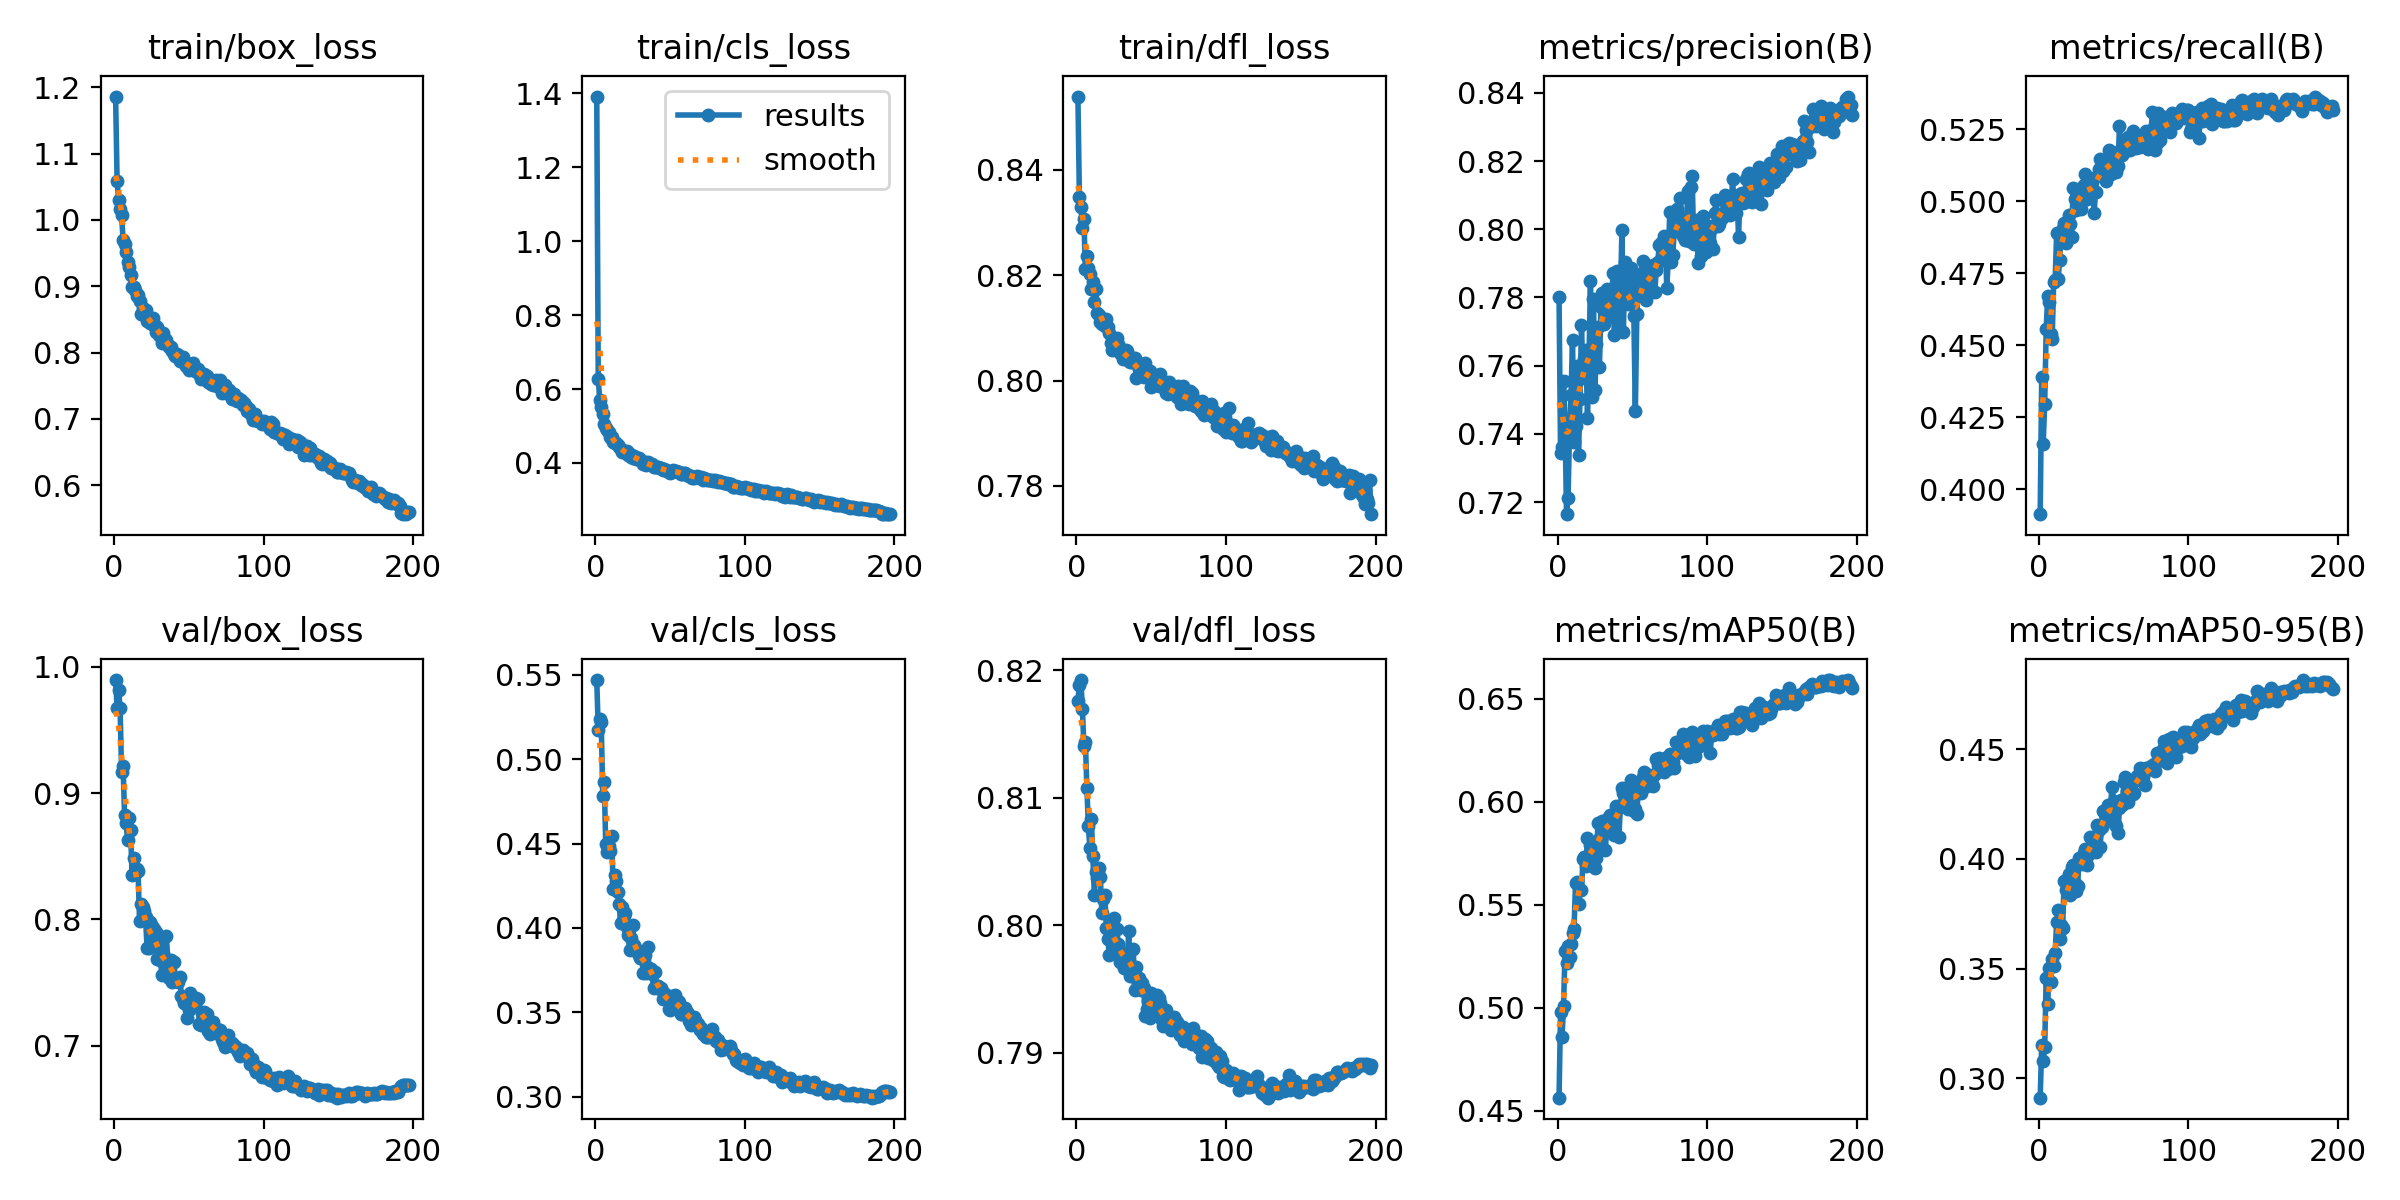

Values plotted in this chart, from the file beside it:
epoch, time, train/box_loss, train/cls_loss, train/dfl_loss, metrics/precision(B), metrics/recall(B), metrics/mAP50(B), metrics/mAP50-95(B), val/box_loss, val/cls_loss, val/dfl_loss, lr/pg0, lr/pg1, lr/pg2
1, 62.35, 1.186, 1.392, 0.8539, 0.7802, 0.3913, 0.4565, 0.2912, 0.9895, 0.547, 0.8176, 0.0003313, 0.0003313, 0.0003313
2, 107, 1.059, 0.627, 0.8348, 0.7346, 0.4388, 0.4982, 0.3153, 0.9675, 0.5175, 0.8188, 0.0006613, 0.0006613, 0.0006613
3, 151.2, 1.03, 0.57, 0.833, 0.736, 0.4158, 0.4861, 0.308, 0.9819, 0.5236, 0.8192, 0.0009881, 0.0009881, 0.0009881
4, 195.8, 1.016, 0.5505, 0.829, 0.7556, 0.4296, 0.5011, 0.3141, 0.9674, 0.5219, 0.8169, 0.0009851, 0.0009851, 0.0009851
5, 240.3, 1.007, 0.5317, 0.8306, 0.7432, 0.4555, 0.5274, 0.3459, 0.9171, 0.478, 0.8141, 0.0009802, 0.0009802, 0.0009802
6, 285.7, 0.9698, 0.505, 0.8212, 0.7165, 0.4669, 0.522, 0.3341, 0.9216, 0.4863, 0.8144, 0.0009752, 0.0009752, 0.0009752
7, 329.5, 0.964, 0.4953, 0.8236, 0.7212, 0.4651, 0.5299, 0.3502, 0.8823, 0.4495, 0.8108, 0.0009703, 0.0009703, 0.0009703
8, 374, 0.951, 0.4892, 0.8214, 0.7406, 0.454, 0.5248, 0.3441, 0.8765, 0.4448, 0.8078, 0.0009654, 0.0009654, 0.0009654
9, 418.4, 0.9372, 0.4838, 0.8202, 0.7513, 0.452, 0.531, 0.3543, 0.8628, 0.4487, 0.806, 0.0009604, 0.0009604, 0.0009604
10, 462.2, 0.9286, 0.4705, 0.8173, 0.7674, 0.4718, 0.5363, 0.3513, 0.8804, 0.4458, 0.8084, 0.0009555, 0.0009555, 0.0009555
11, 506.6, 0.9169, 0.4693, 0.8188, 0.7377, 0.4727, 0.5381, 0.3572, 0.8706, 0.4542, 0.8054, 0.0009505, 0.0009505, 0.0009505
12, 551.1, 0.8992, 0.4572, 0.815, 0.7423, 0.4891, 0.5605, 0.3714, 0.8348, 0.423, 0.8024, 0.0009455, 0.0009455, 0.0009455
13, 595, 0.8992, 0.4541, 0.8173, 0.7598, 0.4729, 0.5612, 0.3766, 0.849, 0.4316, 0.8042, 0.0009406, 0.0009406, 0.0009406
14, 639.5, 0.8945, 0.4527, 0.8129, 0.7339, 0.4795, 0.5505, 0.3636, 0.8359, 0.4278, 0.8037, 0.0009357, 0.0009357, 0.0009357
15, 683.8, 0.8847, 0.4487, 0.8125, 0.7502, 0.4891, 0.5571, 0.3697, 0.8396, 0.4211, 0.8045, 0.0009307, 0.0009307, 0.0009307
16, 727.6, 0.8865, 0.4431, 0.8111, 0.7719, 0.4906, 0.557, 0.3686, 0.8386, 0.4139, 0.8038, 0.0009258, 0.0009258, 0.0009258
17, 771.9, 0.8782, 0.4376, 0.8107, 0.7563, 0.4925, 0.5724, 0.3898, 0.7989, 0.4027, 0.801, 0.0009208, 0.0009208, 0.0009208
18, 816.4, 0.8574, 0.4289, 0.8107, 0.7621, 0.4855, 0.573, 0.3858, 0.8119, 0.4123, 0.8021, 0.0009158, 0.0009158, 0.0009158
19, 860.1, 0.8667, 0.4285, 0.8103, 0.7645, 0.4927, 0.5688, 0.3859, 0.8094, 0.4073, 0.8024, 0.0009109, 0.0009109, 0.0009109
20, 904.5, 0.8559, 0.4292, 0.8117, 0.7446, 0.4952, 0.5824, 0.393, 0.8065, 0.4091, 0.7998, 0.0009059, 0.0009059, 0.0009059
21, 948.9, 0.8641, 0.4323, 0.8101, 0.7618, 0.492, 0.5701, 0.3834, 0.8019, 0.4008, 0.7989, 0.000901, 0.000901, 0.000901
22, 992.5, 0.8479, 0.4224, 0.8091, 0.7848, 0.4874, 0.579, 0.3961, 0.7775, 0.3955, 0.7976, 0.0008961, 0.0008961, 0.0008961
23, 1037, 0.8491, 0.4237, 0.8072, 0.7507, 0.5046, 0.579, 0.3974, 0.7776, 0.3866, 0.7996, 0.0008911, 0.0008911, 0.0008911
24, 1081, 0.8441, 0.4168, 0.8058, 0.7795, 0.5007, 0.5779, 0.3889, 0.7979, 0.394, 0.7992, 0.0008862, 0.0008862, 0.0008862
25, 1125, 0.8435, 0.4143, 0.807, 0.7529, 0.4971, 0.568, 0.3854, 0.795, 0.4017, 0.8006, 0.0008812, 0.0008812, 0.0008812
26, 1169, 0.8516, 0.4186, 0.8074, 0.7663, 0.4991, 0.5728, 0.3875, 0.783, 0.3899, 0.7982, 0.0008762, 0.0008762, 0.0008762
27, 1214, 0.8434, 0.4118, 0.808, 0.7714, 0.5043, 0.5899, 0.4004, 0.7926, 0.3874, 0.7997, 0.0008713, 0.0008713, 0.0008713
28, 1258, 0.8308, 0.4125, 0.807, 0.7597, 0.4974, 0.5819, 0.3994, 0.7901, 0.3859, 0.7985, 0.0008663, 0.0008663, 0.0008663
29, 1302, 0.8392, 0.4136, 0.8052, 0.7771, 0.5019, 0.5837, 0.3977, 0.769, 0.3837, 0.7971, 0.0008614, 0.0008614, 0.0008614
30, 1347, 0.8272, 0.4078, 0.806, 0.7814, 0.5057, 0.5906, 0.4027, 0.7802, 0.3823, 0.7976, 0.0008565, 0.0008565, 0.0008565
31, 1392, 0.825, 0.4054, 0.8042, 0.7723, 0.5094, 0.5879, 0.4046, 0.7677, 0.3842, 0.7974, 0.0008515, 0.0008515, 0.0008515
32, 1436, 0.8146, 0.396, 0.8048, 0.7809, 0.5008, 0.5768, 0.397, 0.7559, 0.3732, 0.7967, 0.0008465, 0.0008465, 0.0008465
33, 1481, 0.8302, 0.4013, 0.8057, 0.7826, 0.5033, 0.5899, 0.4017, 0.7734, 0.3839, 0.7978, 0.0008416, 0.0008416, 0.0008416
34, 1525, 0.8198, 0.3953, 0.8055, 0.7754, 0.502, 0.5921, 0.4099, 0.7632, 0.3734, 0.7972, 0.0008366, 0.0008366, 0.0008366
35, 1569, 0.8193, 0.4019, 0.8037, 0.776, 0.5071, 0.5936, 0.4052, 0.7872, 0.3889, 0.7995, 0.0008317, 0.0008317, 0.0008317
36, 1613, 0.8117, 0.3969, 0.8035, 0.7742, 0.5078, 0.592, 0.4091, 0.7635, 0.3761, 0.796, 0.0008268, 0.0008268, 0.0008268
37, 1658, 0.809, 0.3948, 0.8035, 0.7872, 0.4958, 0.5846, 0.4062, 0.7537, 0.3756, 0.796, 0.0008218, 0.0008218, 0.0008218
38, 1702, 0.8089, 0.396, 0.8042, 0.7689, 0.5033, 0.5842, 0.403, 0.7675, 0.3724, 0.7982, 0.0008169, 0.0008169, 0.0008169
39, 1746, 0.8024, 0.389, 0.8042, 0.781, 0.5087, 0.5978, 0.4156, 0.7504, 0.3644, 0.795, 0.0008119, 0.0008119, 0.0008119
40, 1790, 0.7971, 0.3884, 0.8005, 0.7877, 0.5113, 0.5976, 0.4133, 0.766, 0.3736, 0.7967, 0.0008069, 0.0008069, 0.0008069
41, 1834, 0.7947, 0.3886, 0.8031, 0.7705, 0.5147, 0.5832, 0.4052, 0.7533, 0.3655, 0.7953, 0.000802, 0.000802, 0.000802
42, 1878, 0.7985, 0.3877, 0.8022, 0.7785, 0.5108, 0.5975, 0.4144, 0.7512, 0.3655, 0.7959, 0.000797, 0.000797, 0.000797
43, 1922, 0.7963, 0.3858, 0.8011, 0.7996, 0.5089, 0.6067, 0.4219, 0.7508, 0.3636, 0.795, 0.0007921, 0.0007921, 0.0007921
44, 1967, 0.7868, 0.3866, 0.8008, 0.7698, 0.5124, 0.6043, 0.4206, 0.7541, 0.3642, 0.7955, 0.0007872, 0.0007872, 0.0007872
45, 2011, 0.7866, 0.3809, 0.8007, 0.7904, 0.5072, 0.5981, 0.4188, 0.7391, 0.358, 0.7951, 0.0007822, 0.0007822, 0.0007822
46, 2055, 0.7933, 0.3844, 0.8033, 0.7789, 0.5109, 0.6028, 0.4245, 0.7372, 0.3611, 0.7929, 0.0007772, 0.0007772, 0.0007772
47, 2100, 0.7876, 0.3815, 0.801, 0.7781, 0.518, 0.5968, 0.4188, 0.7337, 0.3604, 0.7934, 0.0007723, 0.0007723, 0.0007723
48, 2143, 0.7805, 0.3777, 0.8009, 0.7784, 0.5096, 0.6051, 0.4239, 0.7334, 0.3593, 0.794, 0.0007673, 0.0007673, 0.0007673
49, 2188, 0.7822, 0.3767, 0.8018, 0.7885, 0.5137, 0.6105, 0.4329, 0.7216, 0.3522, 0.7927, 0.0007624, 0.0007624, 0.0007624
50, 2232, 0.7735, 0.3737, 0.7989, 0.7876, 0.5166, 0.6075, 0.4265, 0.7286, 0.3512, 0.7947, 0.0007575, 0.0007575, 0.0007575
51, 2276, 0.7758, 0.3757, 0.8009, 0.7745, 0.5114, 0.5956, 0.4158, 0.7417, 0.3599, 0.7942, 0.0007525, 0.0007525, 0.0007525
52, 2320, 0.7815, 0.3821, 0.7998, 0.7467, 0.5102, 0.5965, 0.4149, 0.7325, 0.3574, 0.793, 0.0007476, 0.0007476, 0.0007476
53, 2364, 0.7844, 0.3791, 0.7999, 0.7753, 0.5124, 0.5941, 0.4119, 0.7377, 0.3602, 0.794, 0.0007426, 0.0007426, 0.0007426
54, 2408, 0.7729, 0.3772, 0.8006, 0.7836, 0.5261, 0.6065, 0.4231, 0.7331, 0.3532, 0.7945, 0.0007376, 0.0007376, 0.0007376
55, 2452, 0.7732, 0.3755, 0.799, 0.7863, 0.5183, 0.6093, 0.4267, 0.738, 0.3567, 0.7943, 0.0007327, 0.0007327, 0.0007327
56, 2497, 0.7751, 0.375, 0.8013, 0.7816, 0.5161, 0.6046, 0.4247, 0.7371, 0.356, 0.7939, 0.0007277, 0.0007277, 0.0007277
57, 2540, 0.7672, 0.3702, 0.7995, 0.7908, 0.5171, 0.612, 0.4349, 0.7172, 0.3492, 0.7926, 0.0007228, 0.0007228, 0.0007228
58, 2585, 0.7601, 0.3703, 0.7997, 0.7879, 0.5214, 0.6146, 0.4373, 0.7167, 0.3488, 0.7921, 0.0007179, 0.0007179, 0.0007179
59, 2629, 0.7632, 0.3732, 0.7993, 0.7794, 0.5182, 0.6115, 0.4311, 0.7258, 0.3509, 0.7925, 0.0007129, 0.0007129, 0.0007129
60, 2673, 0.7674, 0.3734, 0.7976, 0.7826, 0.5223, 0.6076, 0.4258, 0.7264, 0.3524, 0.7934, 0.000708, 0.000708, 0.000708
... 137 more rows
